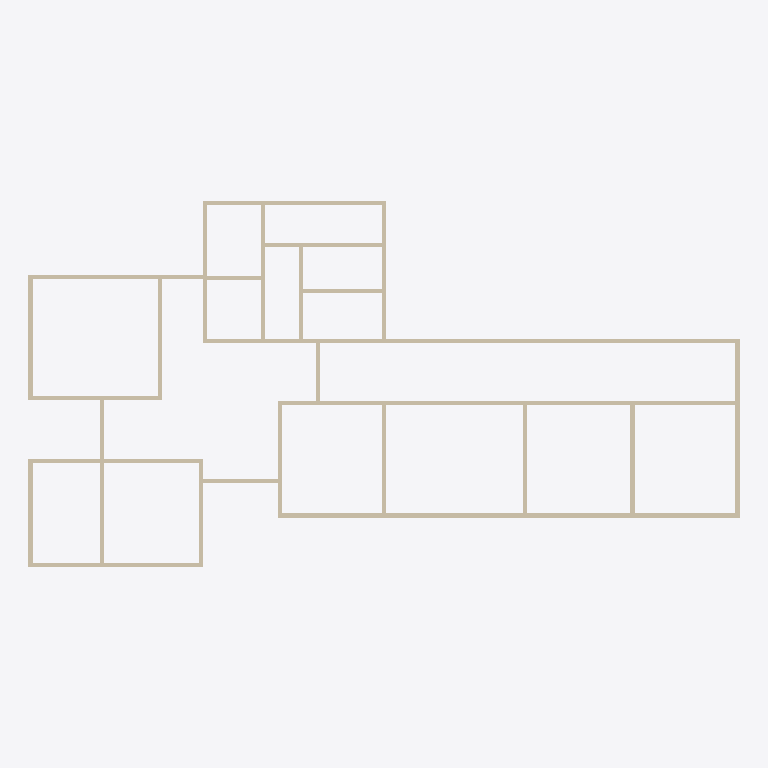
Plan cut of the same IFC building model at storey 'L2' (level 3.00 m, cut at 4.40 m), seen from above with north up, elements coloured by IFC class: 29 walls (beige). Cut surfaces are drawn darker.
Extent 42.7 m × 21.9 m × 3.0 m (x, y, z). Storeys (2): L1 at 0.00 m; L2 at 3.00 m. Elements (44): 29 IfcWall, 15 IfcDoor.

HEADER;
FILE_DESCRIPTION(('ViewDefinition [CoordinationView]','RevitIdentifiers [ContentGUID: cbb0ae2e-6350-4225-8ca4-af668662c38d, VersionGUID: b4fcd8c9-e7c7-41a7-958e-a923cf9b0155, NumberOfSaves: 49]','CoordinateReference [CoordinateBase: Shared Coordinates]'),'2;1');
FILE_NAME('02_00_008.ifc','2026-01-19T15:47:55+01:00',(''),(''),'ODA SDAI 24.6','Autodesk Revit 24.3.30.11 (ENU) - IFC 24.3.30.11','');
FILE_SCHEMA(('IFC4X3'));
ENDSEC;
DATA;
#27=IFCPROJECT('3BiAukOr129OoahsPvdJnz',#18,'Project Number',$,$,'Project Name','Project Status',(#22),#17534);
#42=IFCSITE('3BiAukOr129OoahsPvdJn$',#18,'Default',$,$,#41,$,$,.ELEMENT.,(42,21,31,401672),(-71,-3,-24,-345703),0.0,$,$);
#32=IFCBUILDING('3BiAukOr129OoahsPvdJny',#18,'Building Name',$,$,#30,$,'Building Name',.ELEMENT.,$,$,#31);
#35=IFCBUILDINGSTOREY('2JF4e6axWHqu3u0C1FZlmi',#18,'L1',$,'Level:8mm Head',#34,$,'L1',.ELEMENT.,0.0);
#39=IFCBUILDINGSTOREY('1ZGO8hrFCHqw0v0026FpFv',#18,'L2',$,'Level:8mm Head',#38,$,'L2',.ELEMENT.,3000.0);
#501=IFCWALL('1k$xn8F5n4Fh7djrSbidGQ',#18,'Basic Wall:Generic - 250mm:1625131',$,'Basic Wall:Generic - 250mm',#489,#500,'1625131',.NOTDEFINED.);
#677=IFCWALL('1k$xn8F5n4Fh7djrSbidRF',#18,'Basic Wall:Generic - 250mm:1625854',$,'Basic Wall:Generic - 250mm',#665,#676,'1625854',.NOTDEFINED.);
#545=IFCWALL('1k$xn8F5n4Fh7djrSbidJi',#18,'Basic Wall:Generic - 250mm:1625309',$,'Basic Wall:Generic - 250mm',#533,#544,'1625309',.NOTDEFINED.);
#16987=IFCWALL('2j_RMNfs51MwVoqZ2B5vyN',#18,'Basic Wall:Generic - 250mm:1631215',$,'Basic Wall:Generic - 250mm',#16975,#16986,'1631215',.NOTDEFINED.);
#721=IFCWALL('1k$xn8F5n4Fh7djrSbidUN',#18,'Basic Wall:Generic - 250mm:1626022',$,'Basic Wall:Generic - 250mm',#709,#720,'1626022',.NOTDEFINED.);
#435=IFCWALL('1k$xn8F5n4Fh7djrSbidBi',#18,'Basic Wall:Generic - 250mm:1624797',$,'Basic Wall:Generic - 250mm',#423,#434,'1624797',.NOTDEFINED.);
#377=IFCWALL('1k$xn8F5n4Fh7djrSbid8u',#18,'Basic Wall:Generic - 250mm:1624585',$,'Basic Wall:Generic - 250mm',#362,#376,'1624585',.NOTDEFINED.);
#567=IFCWALL('1k$xn8F5n4Fh7djrSbidLb',#18,'Basic Wall:Generic - 250mm:1625428',$,'Basic Wall:Generic - 250mm',#555,#566,'1625428',.NOTDEFINED.);
#655=IFCWALL('1k$xn8F5n4Fh7djrSbidQA',#18,'Basic Wall:Generic - 250mm:1625787',$,'Basic Wall:Generic - 250mm',#643,#654,'1625787',.NOTDEFINED.);
#16867=IFCWALL('1k$xn8F5n4Fh7djrSbicU1',#18,'Basic Wall:Generic - 250mm:1630128',$,'Basic Wall:Generic - 250mm',#16855,#16866,'1630128',.NOTDEFINED.);
#17149=IFCWALL('3mrjqa8b138w0YuoaZsGbB',#18,'Basic Wall:Generic - 250mm:1632517',$,'Basic Wall:Generic - 250mm',#17137,#17148,'1632517',.NOTDEFINED.);
#17057=IFCWALL('3PSzejHwf1IBGnKfmtKBFt',#18,'Basic Wall:Generic - 250mm:1631797',$,'Basic Wall:Generic - 250mm',#17045,#17056,'1631797',.NOTDEFINED.);
#16829=IFCWALL('1k$xn8F5n4Fh7djrSbic$W',#18,'Basic Wall:Generic - 250mm:1628113',$,'Basic Wall:Generic - 250mm',#16817,#16828,'1628113',.NOTDEFINED.);
#589=IFCWALL('1k$xn8F5n4Fh7djrSbidMM',#18,'Basic Wall:Generic - 250mm:1625511',$,'Basic Wall:Generic - 250mm',#577,#588,'1625511',.NOTDEFINED.);
#633=IFCWALL('1k$xn8F5n4Fh7djrSbidP1',#18,'Basic Wall:Generic - 250mm:1625712',$,'Basic Wall:Generic - 250mm',#621,#632,'1625712',.NOTDEFINED.);
#611=IFCWALL('1k$xn8F5n4Fh7djrSbidOR',#18,'Basic Wall:Generic - 250mm:1625642',$,'Basic Wall:Generic - 250mm',#599,#610,'1625642',.NOTDEFINED.);
#479=IFCWALL('1k$xn8F5n4Fh7djrSbidFf',#18,'Basic Wall:Generic - 250mm:1625048',$,'Basic Wall:Generic - 250mm',#467,#478,'1625048',.NOTDEFINED.);
#16911=IFCWALL('1k$xn8F5n4Fh7djrSbibZz',#18,'Basic Wall:Generic - 250mm:1630412',$,'Basic Wall:Generic - 250mm',#16899,#16910,'1630412',.NOTDEFINED.);
#523=IFCWALL('1k$xn8F5n4Fh7djrSbidIa',#18,'Basic Wall:Generic - 250mm:1625237',$,'Basic Wall:Generic - 250mm',#511,#522,'1625237',.NOTDEFINED.);
#16965=IFCWALL('2j_RMNfs51MwVoqZ2B5vya',#18,'Basic Wall:Generic - 250mm:1631196',$,'Basic Wall:Generic - 250mm',#16953,#16964,'1631196',.NOTDEFINED.);
#413=IFCWALL('1k$xn8F5n4Fh7djrSbid9S',#18,'Basic Wall:Generic - 250mm:1624685',$,'Basic Wall:Generic - 250mm',#401,#412,'1624685',.NOTDEFINED.);
#457=IFCWALL('1k$xn8F5n4Fh7djrSbidD6',#18,'Basic Wall:Generic - 250mm:1624951',$,'Basic Wall:Generic - 250mm',#445,#456,'1624951',.NOTDEFINED.);
#699=IFCWALL('1k$xn8F5n4Fh7djrSbidTZ',#18,'Basic Wall:Generic - 250mm:1625938',$,'Basic Wall:Generic - 250mm',#687,#698,'1625938',.NOTDEFINED.);
#16889=IFCWALL('1k$xn8F5n4Fh7djrSbibXP',#18,'Basic Wall:Generic - 250mm:1630312',$,'Basic Wall:Generic - 250mm',#16877,#16888,'1630312',.NOTDEFINED.);
#16725=IFCWALL('1k$xn8F5n4Fh7djrSbicj9',#18,'Basic Wall:Generic - 250mm:1627000',$,'Basic Wall:Generic - 250mm',#16713,#16724,'1627000',.NOTDEFINED.);
#16791=IFCWALL('1k$xn8F5n4Fh7djrSbicpZ',#18,'Basic Wall:Generic - 250mm:1627346',$,'Basic Wall:Generic - 250mm',#16779,#16790,'1627346',.NOTDEFINED.);
#16747=IFCWALL('1k$xn8F5n4Fh7djrSbicl5',#18,'Basic Wall:Generic - 250mm:1627124',$,'Basic Wall:Generic - 250mm',#16735,#16746,'1627124',.NOTDEFINED.);
#17079=IFCWALL('3PSzejHwf1IBGnKfmtKBDn',#18,'Basic Wall:Generic - 250mm:1631923',$,'Basic Wall:Generic - 250mm',#17067,#17078,'1631923',.NOTDEFINED.);
#16769=IFCWALL('1k$xn8F5n4Fh7djrSbicnR',#18,'Basic Wall:Generic - 250mm:1627242',$,'Basic Wall:Generic - 250mm',#16757,#16768,'1627242',.NOTDEFINED.);
ENDSEC;
